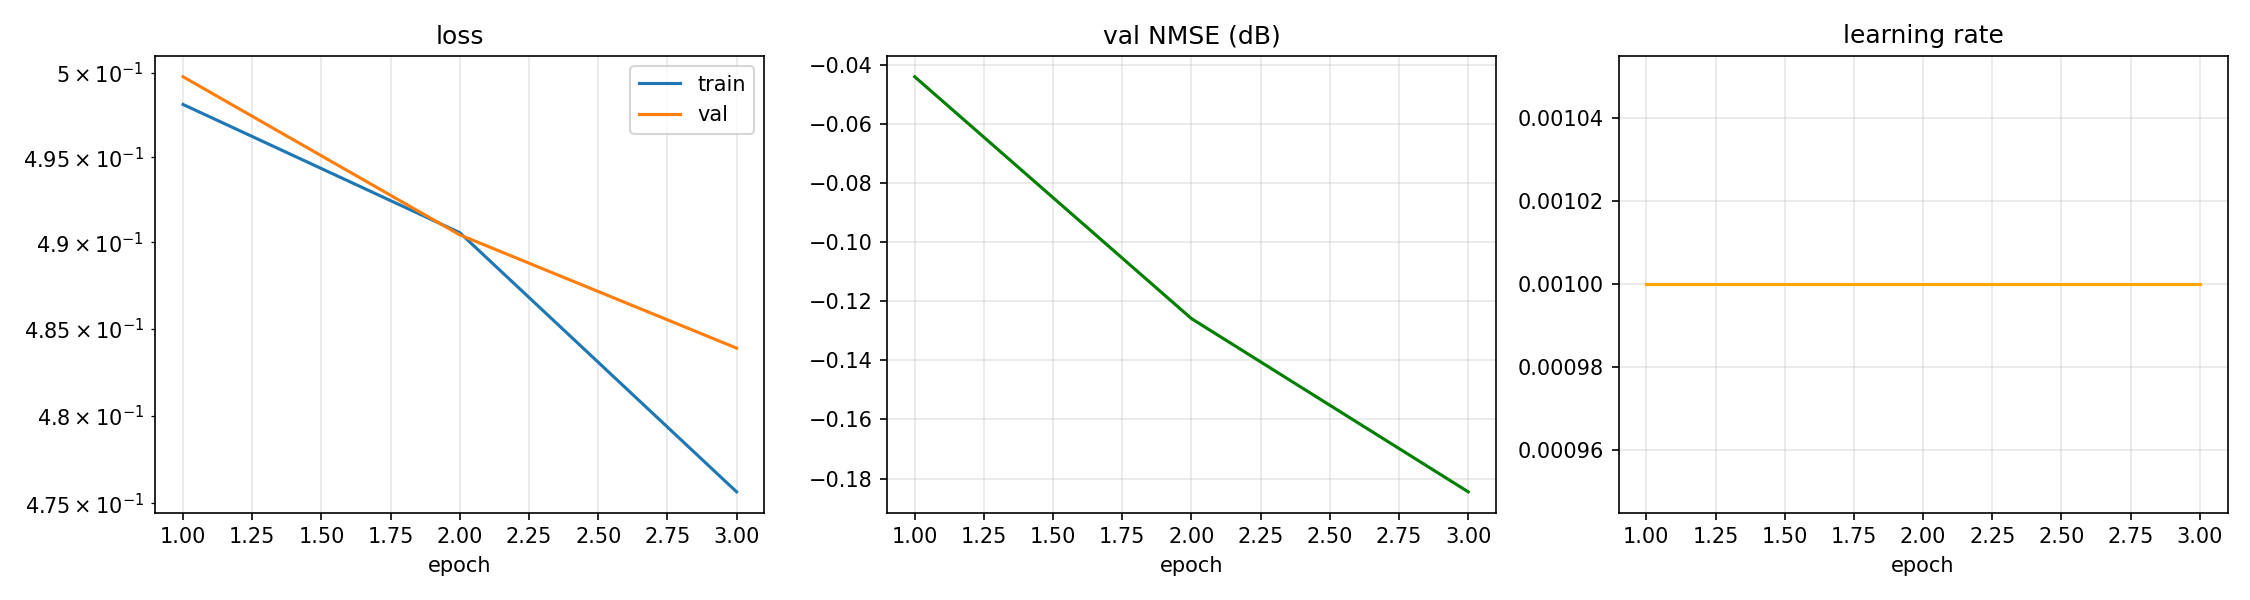

The table this chart was drawn from, first rows:
epoch, time, train_loss, val_loss, val_nmse_db, lr
1, 0.26, 0.4981, 0.4998, -0.044, 1.000e-03
2, 0.51, 0.4906, 0.4904, -0.126, 1.000e-03
3, 0.77, 0.4757, 0.4839, -0.184, 1.000e-03
